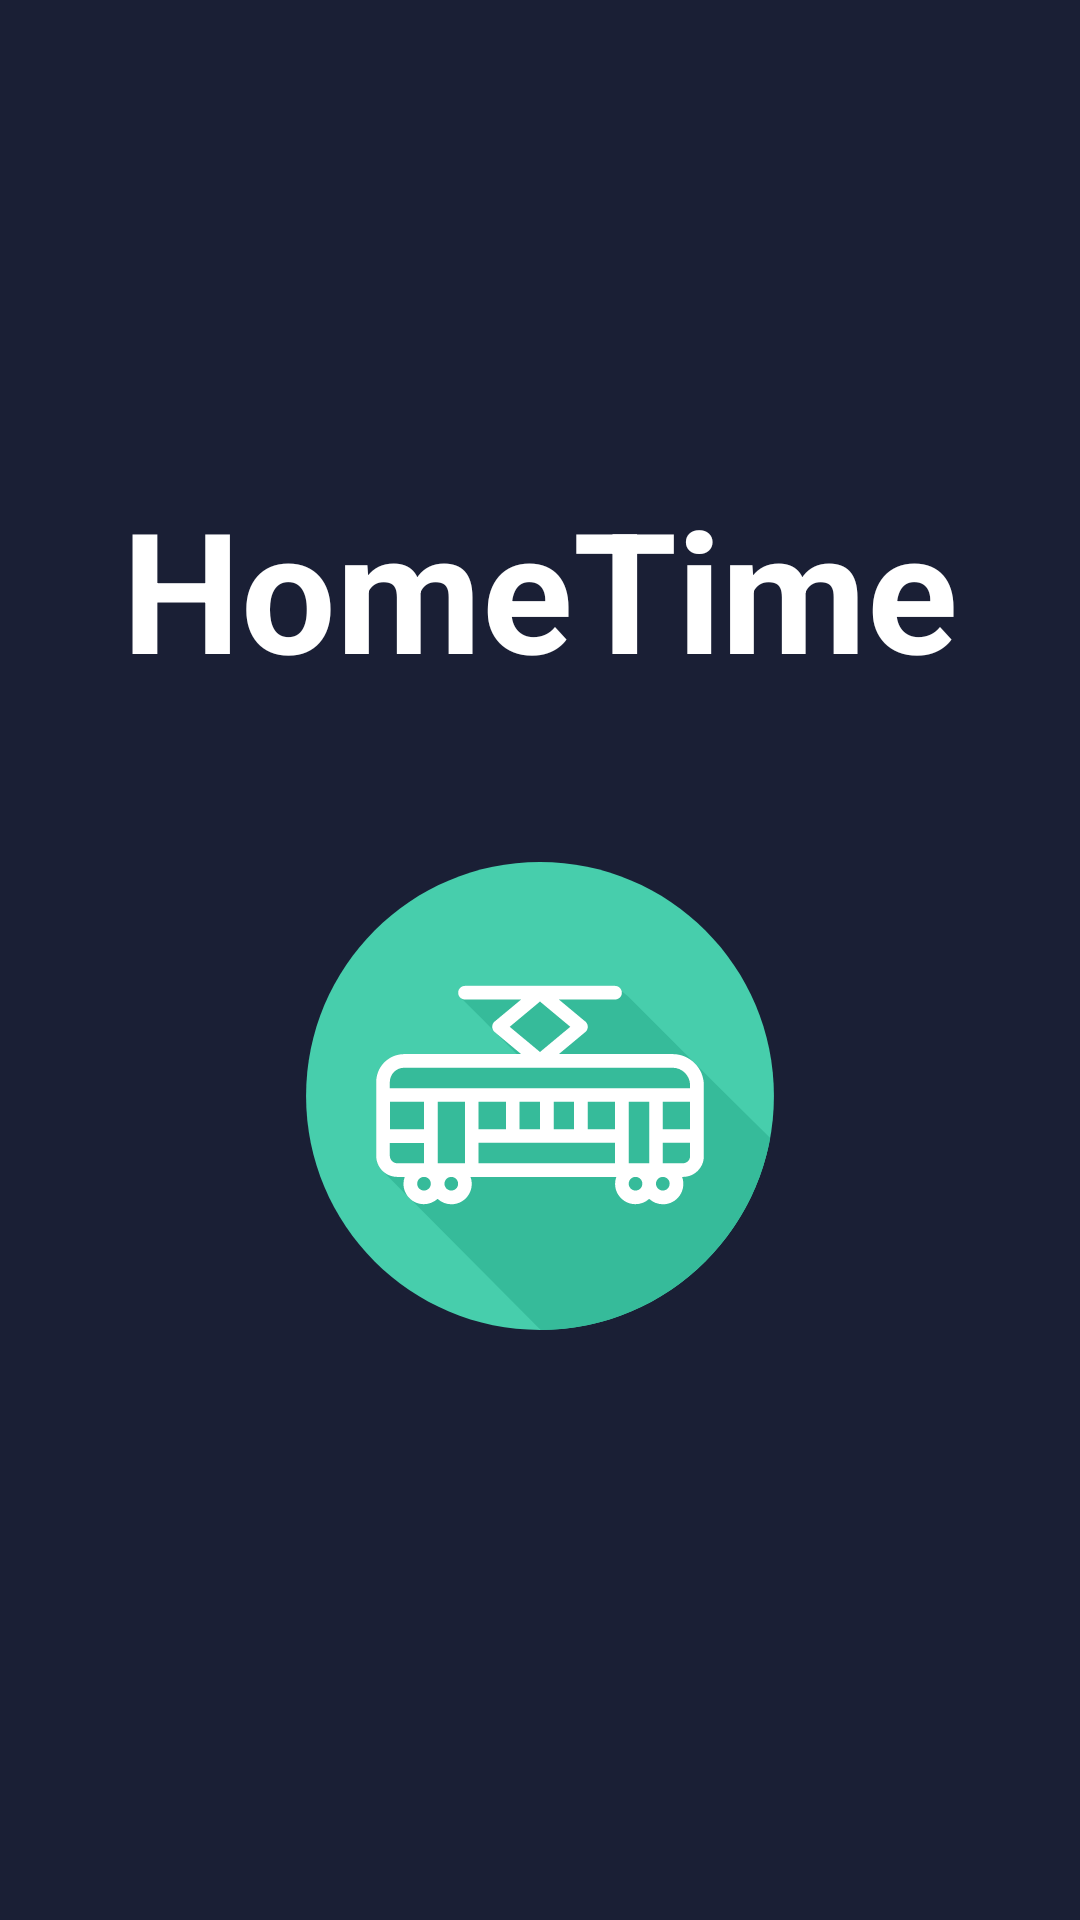

This screen was rendered from an Android layout file. Write that file and the resources it references.
<!-- AndroidManifest.xml: application theme AppTheme -->
<!-- res/layout/activity_splash.xml -->
<?xml version="1.0" encoding="utf-8"?>
<android.support.constraint.ConstraintLayout xmlns:android="http://schemas.android.com/apk/res/android"
    xmlns:app="http://schemas.android.com/apk/res-auto"
    xmlns:tools="http://schemas.android.com/tools"
    android:id="@+id/constraintSplash"
    android:layout_width="match_parent"
    android:layout_height="match_parent"
    android:background="@color/colorSplash"
    tools:context=".SplashActivity">

    <ImageView
        android:id="@+id/imageView"
        android:layout_width="0dp"
        android:layout_height="wrap_content"
        android:layout_marginStart="64dp"
        android:layout_marginTop="16dp"
        android:layout_marginEnd="64dp"
        android:adjustViewBounds="true"
        android:src="@drawable/ic_launcher_foreground"
        app:layout_constraintBottom_toBottomOf="parent"
        app:layout_constraintEnd_toEndOf="parent"
        app:layout_constraintStart_toStartOf="parent"
        app:layout_constraintTop_toBottomOf="@+id/textView" />

    <TextView
        android:id="@+id/textView"
        android:layout_width="wrap_content"
        android:layout_height="wrap_content"
        android:text="@string/app_name"
        android:textAppearance="@style/Base.TextAppearance.AppCompat.Display3"
        android:textColor="@android:color/white"
        android:textStyle="bold"
        android:transitionName="@string/app_name"
        app:layout_constraintBottom_toTopOf="@+id/imageView"
        app:layout_constraintEnd_toEndOf="parent"
        app:layout_constraintStart_toStartOf="parent"
        app:layout_constraintTop_toTopOf="parent"
        app:layout_constraintVertical_chainStyle="packed" />

</android.support.constraint.ConstraintLayout>
<!-- resources referenced by this layout -->
<resources>
  <color name="colorSplash">#1a1f35</color>
  <!-- drawable ic_launcher_foreground: vector/xml drawable (drawable, 3644 chars, omitted) -->
  <string name="app_name">HomeTime</string>
  <style name="AppTheme" parent="Theme.MaterialComponents.NoActionBar">
          
          <item name="colorPrimary">@color/colorPrimary</item>
          <item name="colorPrimaryDark">@color/colorPrimaryDark</item>
          <item name="colorAccent">@color/colorAccent</item>
          <item name="windowActionBar">false</item>
          <item name="windowNoTitle">true</item>
          <item name="elevationOverlaysEnabled">true</item>
      </style>
  <color name="colorPrimary">#3F51B5</color>
  <color name="colorPrimaryDark">#303F9F</color>
  <color name="colorAccent">#FF4081</color>
</resources>
